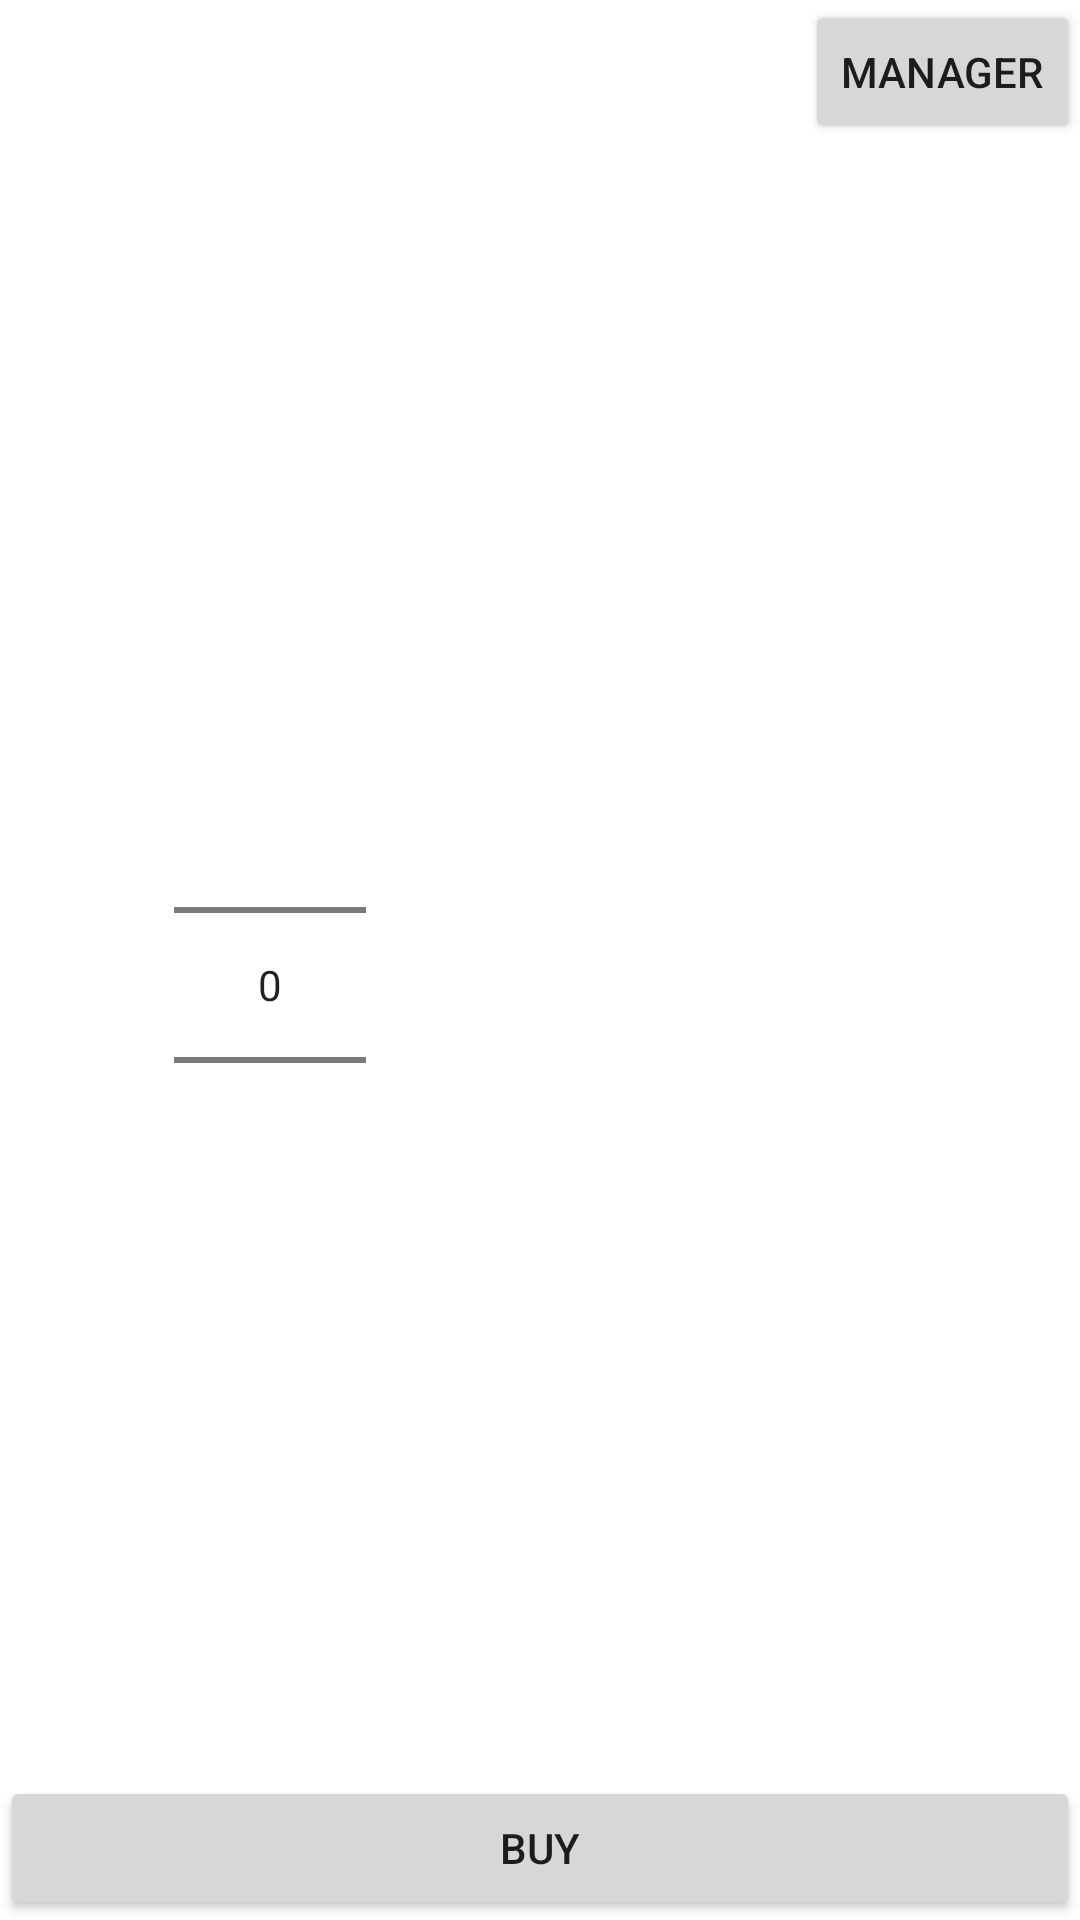

Layout XML and referenced resources for this Android screen:
<!-- AndroidManifest.xml: application theme Theme.MAP524CashRegister -->
<!-- res/layout/activity_main.xml -->
<?xml version="1.0" encoding="utf-8"?>
<androidx.constraintlayout.widget.ConstraintLayout xmlns:android="http://schemas.android.com/apk/res/android"
    xmlns:app="http://schemas.android.com/apk/res-auto"
    xmlns:tools="http://schemas.android.com/tools"
    android:layout_width="match_parent"
    android:layout_height="match_parent"
    tools:context=".MainActivity">

    <TextView
        android:id="@+id/productText"
        android:layout_width="0dp"
        android:layout_height="wrap_content"
        android:gravity="center"
        android:textSize="24sp"

        app:layout_constraintEnd_toStartOf="@+id/managerBtn"
        app:layout_constraintStart_toStartOf="parent"
        app:layout_constraintTop_toTopOf="parent" />

    <Button
        android:id="@+id/managerBtn"
        android:text="@string/managerBtnText"
        android:layout_width="wrap_content"
        android:layout_height="wrap_content"

        app:layout_constraintTop_toTopOf="parent"
        app:layout_constraintEnd_toEndOf="parent" />

    <NumberPicker
        android:id="@+id/numPicker"
        android:layout_width="wrap_content"
        android:layout_height="wrap_content"

        app:layout_constraintBottom_toTopOf="@+id/buyBtn"
        app:layout_constraintEnd_toStartOf="@+id/midGuideline"
        app:layout_constraintStart_toStartOf="parent"
        app:layout_constraintTop_toBottomOf="@id/quantityText" />

    <TextView
        android:id="@+id/totalText"
        android:layout_width="wrap_content"
        android:layout_height="wrap_content"
        android:textSize="24sp"

        app:layout_constraintBottom_toTopOf="@id/buyBtn"
        app:layout_constraintEnd_toEndOf="parent"
        app:layout_constraintStart_toStartOf="@+id/midGuideline"
        app:layout_constraintTop_toBottomOf="@+id/quantityText" />

    <TextView
        android:id="@+id/quantityText"
        android:layout_width="wrap_content"
        android:layout_height="wrap_content"
        android:textSize="24sp"

        app:layout_constraintEnd_toStartOf="@+id/managerBtn"
        app:layout_constraintStart_toStartOf="parent"
        app:layout_constraintTop_toBottomOf="@+id/productText" />

    <Button
        android:id="@+id/buyBtn"
        android:layout_width="0dp"
        android:layout_height="wrap_content"
        android:text="@string/buyBtnText"

        app:layout_constraintBottom_toTopOf="@+id/productList"
        app:layout_constraintEnd_toEndOf="parent"
        app:layout_constraintStart_toStartOf="parent" />

    <ListView
        android:id="@+id/productList"
        android:layout_width="0dp"
        android:layout_height="wrap_content"

        app:layout_constraintEnd_toEndOf="parent"
        app:layout_constraintStart_toStartOf="parent"
        app:layout_constraintBottom_toBottomOf="parent">
    </ListView>

    <androidx.constraintlayout.widget.Guideline
        android:id="@+id/midGuideline"
        android:layout_width="wrap_content"
        android:layout_height="wrap_content"
        android:orientation="vertical"
        app:layout_constraintGuide_percent="0.5"/>


</androidx.constraintlayout.widget.ConstraintLayout>
<!-- resources referenced by this layout -->
<resources>
  <string name="buyBtnText">BUY</string>
  <string name="managerBtnText">Manager</string>
  <style name="Theme.MAP524CashRegister" parent="Theme.MaterialComponents.DayNight.DarkActionBar">
          
          <item name="colorPrimary">@color/purple_500</item>
          <item name="colorPrimaryVariant">@color/purple_700</item>
          <item name="colorOnPrimary">@color/white</item>
          
          <item name="colorSecondary">@color/teal_200</item>
          <item name="colorSecondaryVariant">@color/teal_700</item>
          <item name="colorOnSecondary">@color/black</item>
          
          <item name="android:statusBarColor" tools:targetApi="l">?attr/colorPrimaryVariant</item>
          
      </style>
  <color name="purple_500">#FF6200EE</color>
  <color name="purple_700">#FF3700B3</color>
  <color name="white">#FFFFFFFF</color>
  <color name="teal_200">#FF03DAC5</color>
  <color name="teal_700">#FF018786</color>
  <color name="black">#FF000000</color>
</resources>
